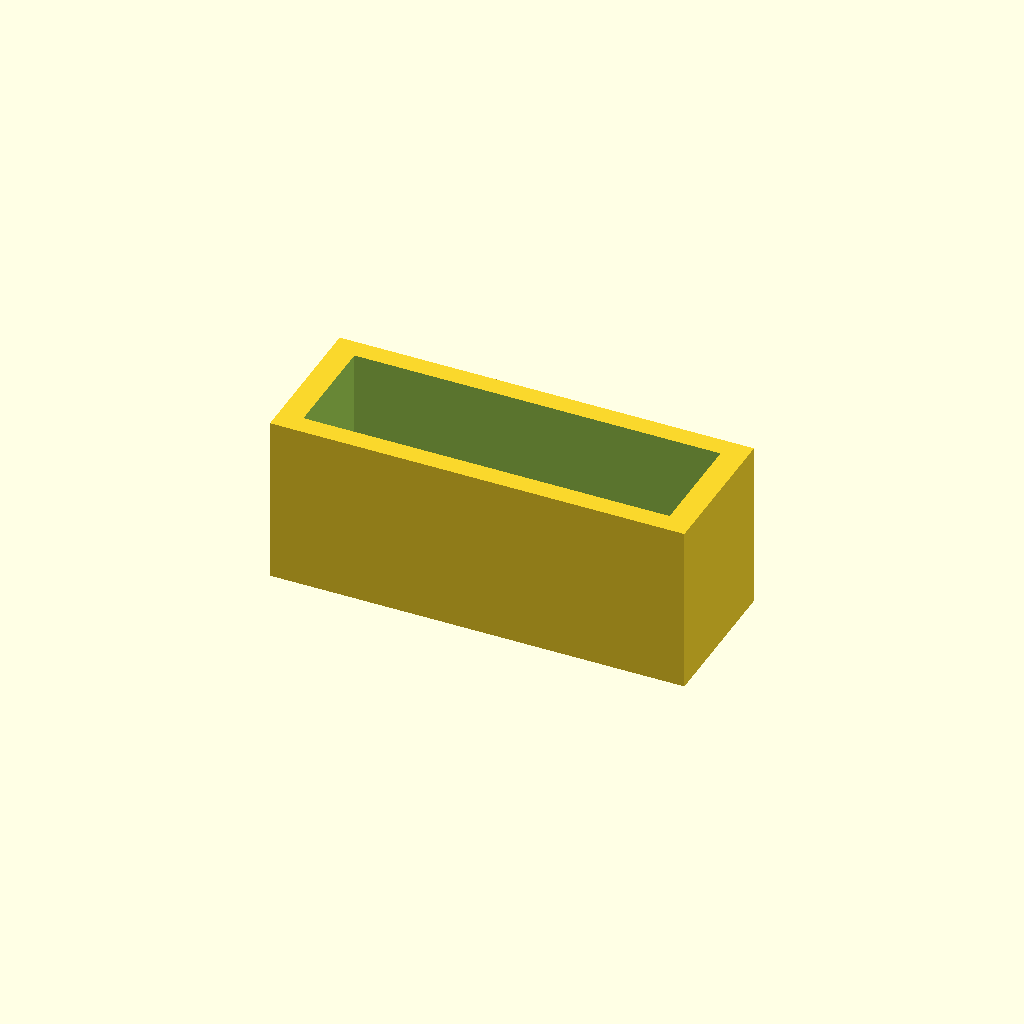
Cell 1: the model at its default parameters.
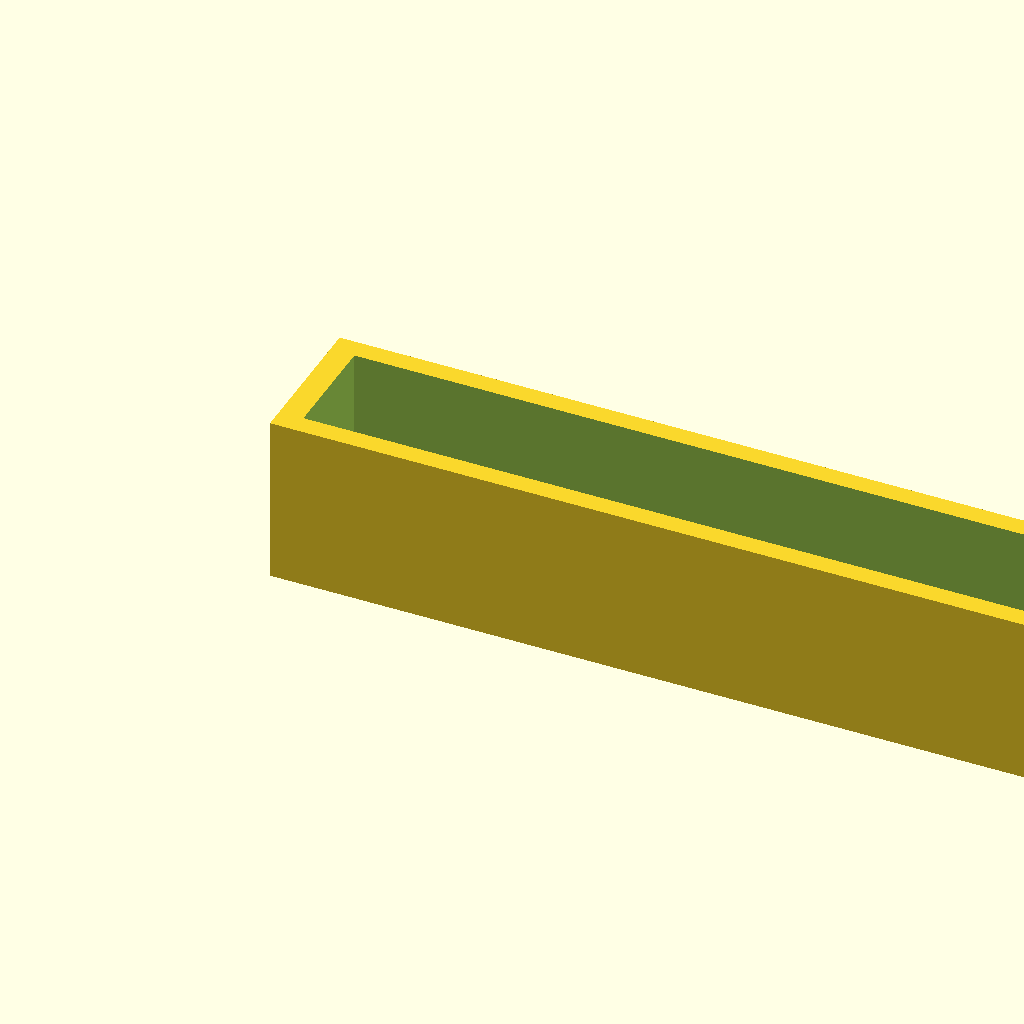
Cell 2: the same model with l = 51.6.
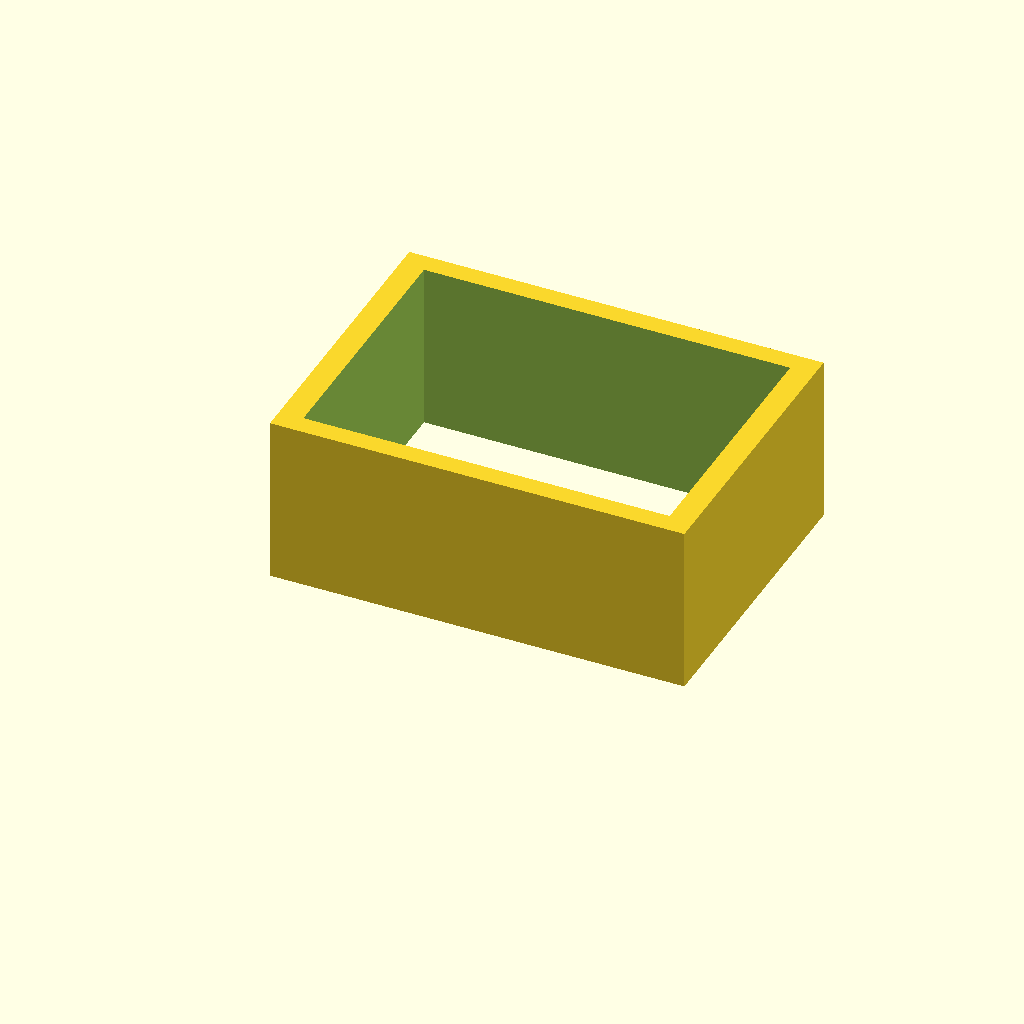
Cell 3: b = 18.6 (everything else at default).
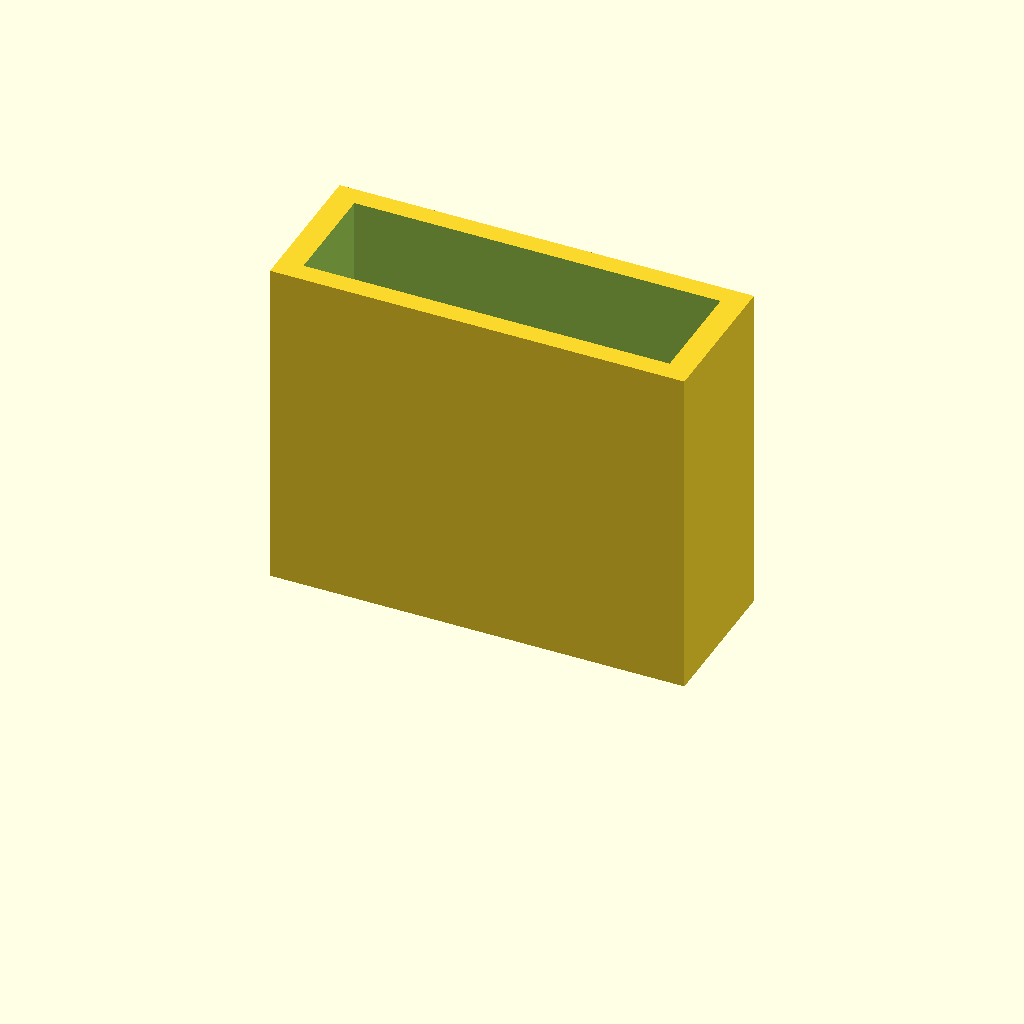
Cell 4: the same model with w = 21.
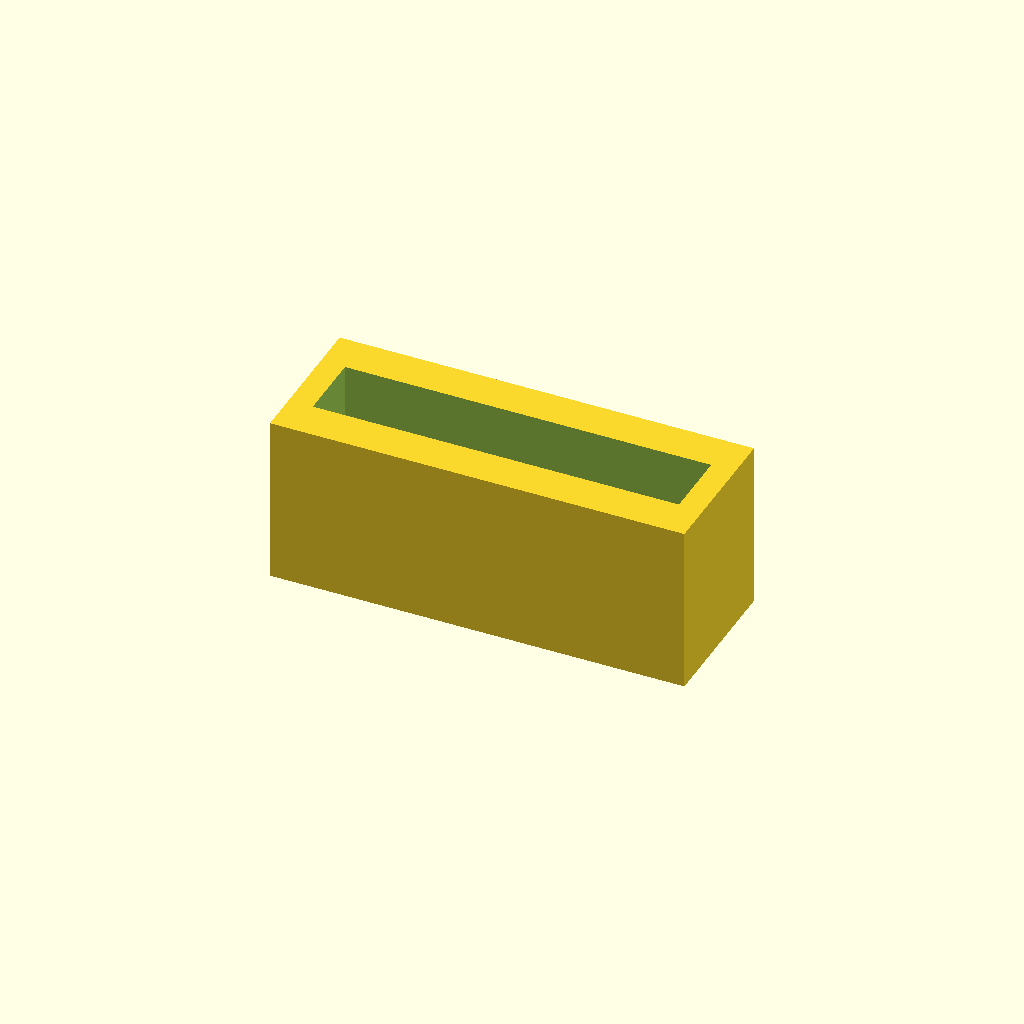
Cell 5 — bt set to 2.5, the other parameters unchanged.
One fixed orthographic camera (rotation 55°, 0°, 25°; colour scheme Cornfield) for every cell.
The OpenSCAD source (inputs/thingiverse/files/thing-1665172/files/watch-strap.scad):
/* [Configuration ] */
//Length
l=25.8;
//Breadth
b=9.3;
//Width
w=10.5;
//Length thickness of walls
lt=1.5;
//Breadth thickness of walls
bt=1.25;

/* [Text] */
//Text
text="";
//Text Size
TS=5;
//https://www.google.com/fonts [eg Liberation Sans:style=Bold Italic]
FONT="Times New Roman";

/* [Advanced Text] */
// Text Spacing
space=1;
//Text Stretch X
tx=1;
//Text Stretch Y
ty=1;
//Text Rotation[in degrees]
tr=0;
//text x offset
txo=0;
//text y offset
tyo=0;

/* [Expiermental] */
//Text Tiwst
tt=0;
//Resolution of file
$fn = 200;
//Vertical Text Alignment
VA="center";// Eg left, right, center, or any number
//Horizontal Text Alignment
HA="center";//Eg top, center, bottom, baseline, or any number

difference(){

difference(){
    cube([l,b,w]);
    translate([lt,bt,-0.1]){
    cube([l-lt*2,b-bt*2,w+0.2]);
    }
}

//TEXT
translate([l/2+txo,lt-0.1,w/2+tyo]){
rotate([90,tr,0]){
linear_extrude(height=lt,twist=tt){
scale([tx,ty,1]){
text(text,TS,FONT,halign=HA ,valign=VA,spacing=space);
    }
}
}
}

}
Parameter table extracted from the source (name, type, default, range or options):
l: number, default 25.8
b: number, default 9.3
w: number, default 10.5
lt: number, default 1.5
bt: number, default 1.25
text: string, default ""
TS: number, default 5
FONT: string, default "Times New Roman"
space: number, default 1
tx: number, default 1
ty: number, default 1
tr: number, default 0
txo: number, default 0
tyo: number, default 0
tt: number, default 0
VA: string, default "center"
HA: string, default "center"
